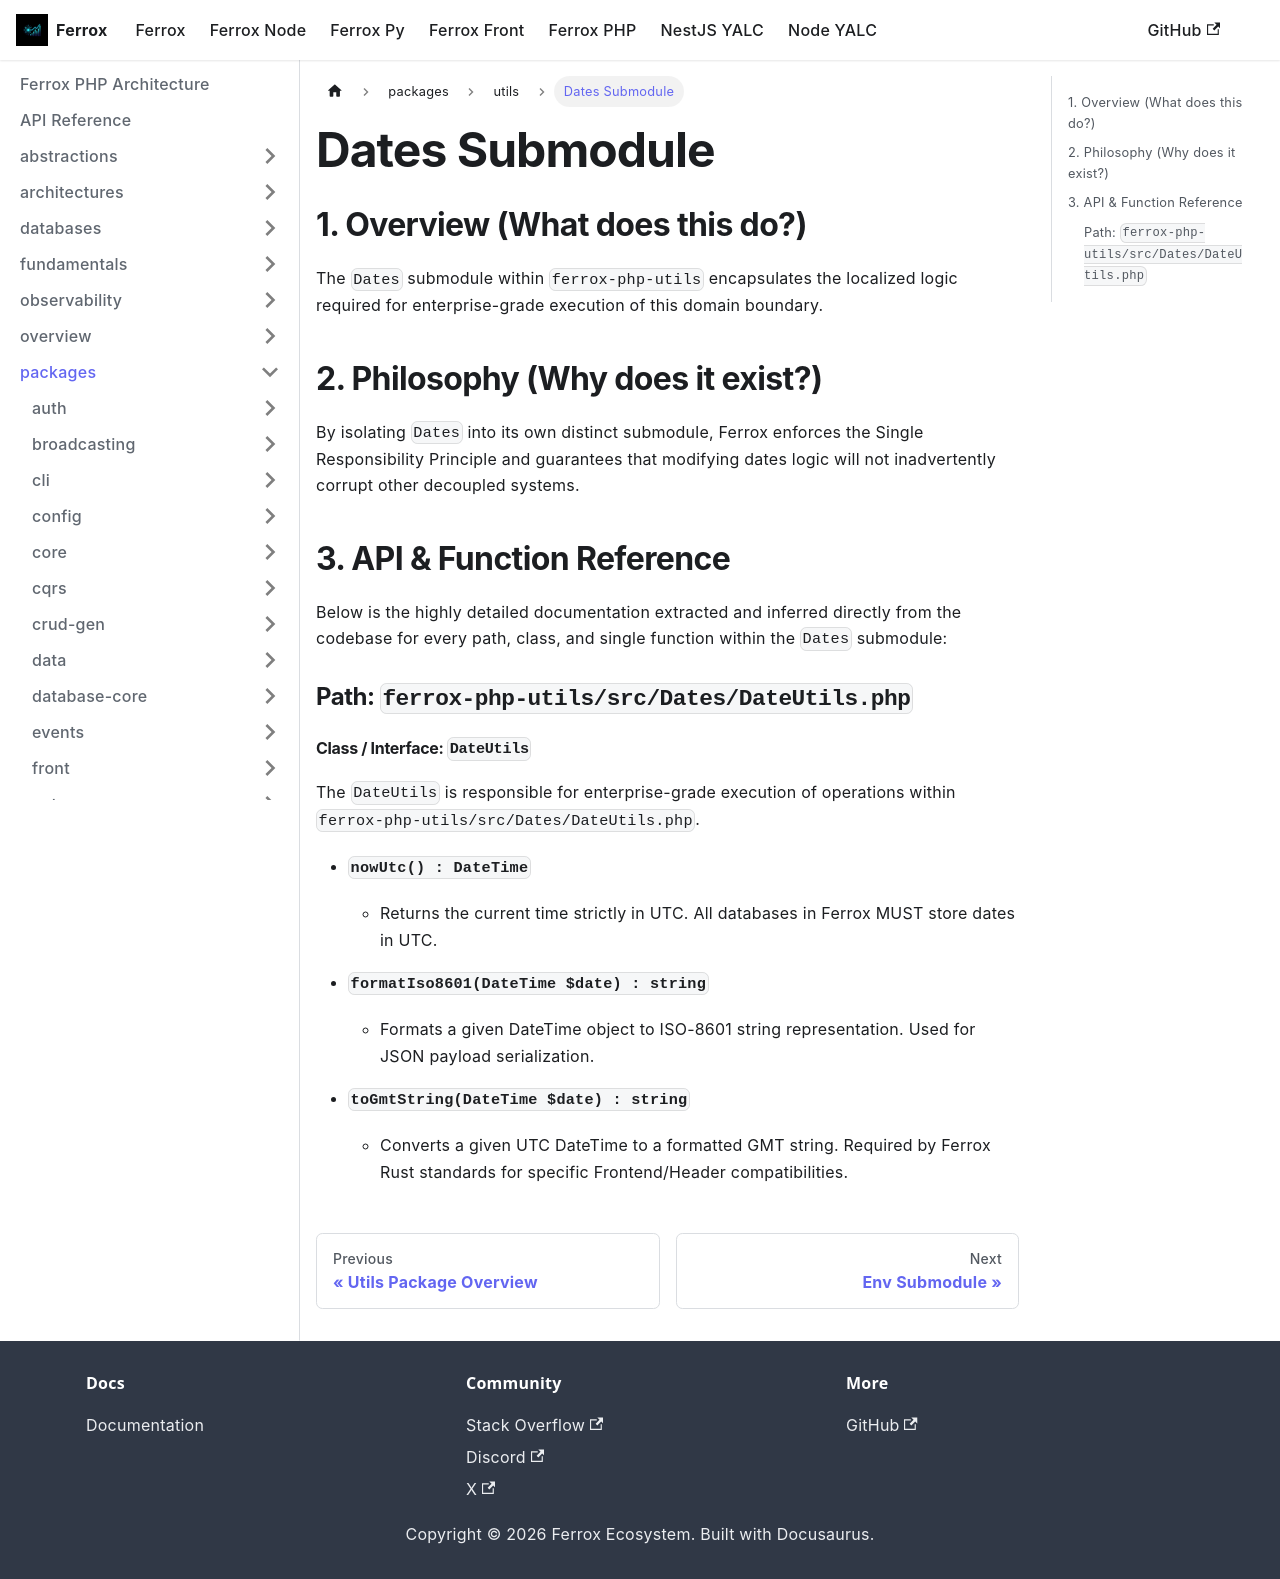

repository: AI-Autistic-Intelligence/ferrox-docs · page: docs/ferrox-php/packages/utils/dates.html · generator: docusaurus

---
id: dates
title: Dates Submodule
---

# Dates Submodule

## 1. Overview (What does this do?)
The `Dates` submodule within `ferrox-php-utils` encapsulates the localized logic required for enterprise-grade execution of this domain boundary.

## 2. Philosophy (Why does it exist?)
By isolating `Dates` into its own distinct submodule, Ferrox enforces the Single Responsibility Principle and guarantees that modifying dates logic will not inadvertently corrupt other decoupled systems.

## 3. API & Function Reference
Below is the highly detailed documentation extracted and inferred directly from the codebase for every path, class, and single function within the `Dates` submodule:

### Path: `ferrox-php-utils/src/Dates/DateUtils.php`

#### Class / Interface: `DateUtils`
The `DateUtils` is responsible for enterprise-grade execution of operations within `ferrox-php-utils/src/Dates/DateUtils.php`.

- **`nowUtc() : DateTime`**
  - Returns the current time strictly in UTC. All databases in Ferrox MUST store dates in UTC.

- **`formatIso8601(DateTime $date) : string`**
  - Formats a given DateTime object to ISO-8601 string representation. Used for JSON payload serialization.

- **`toGmtString(DateTime $date) : string`**
  - Converts a given UTC DateTime to a formatted GMT string. Required by Ferrox Rust standards for specific Frontend/Header compatibilities.
